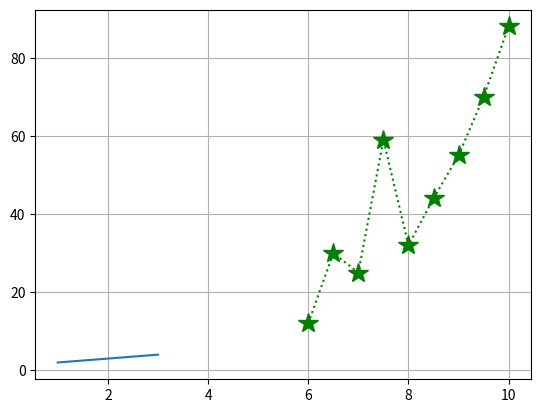

Write the Python code that produced this figure.
import matplotlib.pyplot as plt
import numpy as np


#line plot
xpoint = np.array([1,3])
ypoint = np.array([2,4])
first_grah = plt.plot(xpoint,ypoint)



cgpa = np.array([6,6.5,7,7.5,8,8.5,9,9.5,10])
pkg = np.array([12,30,25,59,32,44,55,70,88])
plt.plot(cgpa,pkg,"*:g",markersize=15)  #ms marker size #mec=marker edge color

plt.grid()
plt.show()